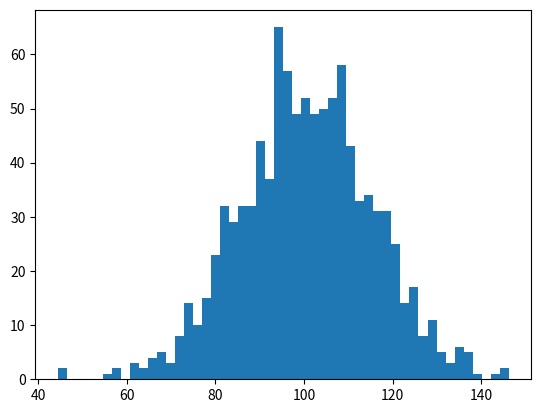

Source code (Python): (Note: this script raises an exception after producing the figure.)
import numpy as np
import matplotlib.pyplot as plt

mu, sigma = 100, 15
x = mu + sigma * np.random.randn(1000)

n, bins, patches = plt.hist(x, 50, normed=1, facecolor='green', alpha=0.75)

plt.xlabel('Hey')
plt.ylabel('There')
plt.title(r'$\int_{\Omega} f(\omega) d\omega$')
plt.axis([40,160,0,0.03])
plt.grid(True)

plt.show()

plt.savefig('example_hist.png')